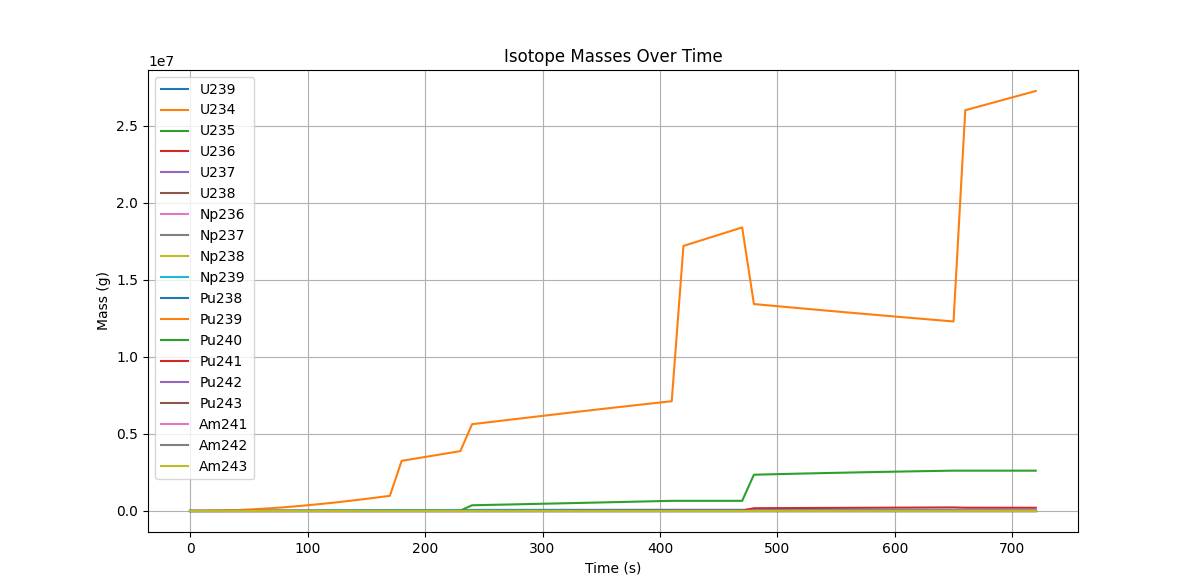

The table this chart was drawn from, first rows:
Time (d), U239, U234, U235, U236, U237, U238, Np236, Np237, Np238, Np239, Pu238, Pu239, Pu240, Pu241, Pu242, Pu243, Am241, Am242, Am243
0.0, 0.0, 0.0, 71.0, 0.0, 0.0, 9929, 0.0, 0.0, 0.0, 0.0, 0.0, 0.0, 0.0, 0.0, 0.0, 0.0, 0.0, 0.0, 0.0
10.0, 21.95, 0.0, 69.43, 1.314, 0.05127, 9833, 1.568507877762761e-08, 0.03094, 6.314304008608719e-05, 2152, 6.175777170083737e-05, 2513, 9.503, 0.008851, 5.580181600648203e-06, 4.298938344437194e-10, 2.435033078732908e-06, 5.4067940678766375e-09, 2.4083364146646186e-09
20.0, 43.23, 0.0, 67.89, 2.599, 0.06661, 9738, 9.924470302036914e-08, 0.092, 0.0002471, 5191, 0.0005449, 13147, 64.19, 0.1203, 0.0001532, 1.262969650825976e-08, 6.673436697859568e-05, 2.982638132894874e-07, 1.4445346368597118e-07
30.0, 63.9, 0.0, 66.38, 3.855, 0.06914, 9644, 2.717395046829865e-07, 0.1598, 0.0004726, 8190, 0.001702, 32365, 195.3, 0.5467, 0.001046, 8.829708283868331e-08, 0.0004553, 3.0537782281350244e-06, 1.5252506073049868e-06
40.0, 83.96, 0.0, 64.91, 5.083, 0.06714, 9550, 5.335665163693019e-07, 0.2262, 0.0007002, 11104, 0.003581, 59768, 430.7, 1.597, 0.004074, 3.4777329684983344e-07, 0.00177, 1.579989513425111e-05, 8.027633245861263e-06
50.0, 103.4, 0.0, 63.47, 6.285, 0.06358, 9458, 8.78090984917888e-07, 0.2884, 0.0009157, 13932, 0.006151, 94931, 796.4, 3.667, 0.01168, 1.0036540220548044e-06, 0.005065, 5.6361791033608616e-05, 2.89697822983975e-05
60.0, 122.3, 0.0, 62.07, 7.459, 0.05953, 9366, 1.2965732612171548e-06, 0.3453, 0.001114, 16678, 0.009352, 137440, 1317, 7.228, 0.02758, 2.3816235929247167e-06, 0.01195, 0.000159, 8.24463286807292e-05
70.0, 140.7, 0.0, 60.69, 8.608, 0.05535, 9276, 1.7797618241211044e-06, 0.397, 0.001295, 19344, 0.01312, 186897, 2014, 12.82, 0.057, 4.93869283967124e-06, 0.02466, 0.0003816, 0.0001993
80.0, 158.5, 0.0, 59.35, 9.731, 0.05117, 9186, 2.3186095181667818e-06, 0.4434, 0.001458, 21930, 0.01738, 242919, 2909, 21.05, 0.1068, 9.27912790071654e-06, 0.04614, 0.0008136, 0.0004276
90.0, 175.7, 0.0, 58.03, 10.83, 0.04705, 9097, 2.9045070921659975e-06, 0.4847, 0.001604, 24438, 0.02207, 305137, 4022, 32.57, 0.1858, 1.6168401802242193e-05, 0.08012, 0.001585, 0.0008373
100.0, 192.5, 0.0, 56.75, 11.9, 0.04301, 9009, 3.5292516765566284e-06, 0.521, 0.001732, 26871, 0.02713, 373191, 5369, 48.08, 0.3046, 2.6544886465784928e-05, 0.1312, 0.002874, 0.001526
110.0, 208.7, 0.0, 55.49, 12.95, 0.03905, 8922, 4.185039710321765e-06, 0.5526, 0.001844, 29231, 0.03249, 446738, 6968, 68.32, 0.4759, 4.1529549174714894e-05, 0.2046, 0.004918, 0.002624
120.0, 224.5, 0.0, 54.26, 13.98, 0.03516, 8836, 4.864523385369264e-06, 0.5795, 0.00194, 31518, 0.03811, 525448, 8834, 94.08, 0.7146, 6.243398281500088e-05, 0.3068, 0.008024, 0.0043
130.0, 239.7, 0.0, 53.06, 14.98, 0.03134, 8750, 5.5608003554066706e-06, 0.602, 0.002021, 33735, 0.04392, 609000, 10980, 126.2, 1.038, 9.076633754332114e-05, 0.445, 0.01258, 0.006768
140.0, 254.5, 0.0, 51.88, 15.97, 0.0276, 8665, 6.267418648667814e-06, 0.6202, 0.002087, 35882, 0.04987, 697085, 13419, 165.4, 1.465, 0.0001282, 0.6274, 0.01904, 0.01029
150.0, 268.8, 0.0, 50.73, 16.93, 0.02393, 8582, 6.978278115242975e-06, 0.6343, 0.002139, 37963, 0.05592, 789406, 16161, 212.6, 2.018, 0.0001768, 0.8629, 0.028, 0.01519
160.0, 282.7, 0.0, 49.61, 17.86, 0.02035, 8499, 7.687678879133062e-06, 0.6445, 0.002177, 39978, 0.06202, 885679, 19218, 268.7, 2.721, 0.0002385, 1.162, 0.04012, 0.02185
170.0, 296.1, 0.0, 48.51, 18.78, 0.01684, 8416, 8.390224563773851e-06, 0.6508, 0.002203, 41928, 0.06812, 985627, 22598, 334.5, 3.601, 0.0003157, 1.535, 0.05619, 0.03071
180.0, 296.1, 0.0, 48.51, 18.78, 1.7244183095985794e-10, 8416, 8.390205832827009e-06, 0.6676, 2.283401169031861e-13, 42832, 0.07032, 3252985, 22598, 326.6, 3.601, 3.1836665229068124e-14, 9.433, 0.05619, 0.03103
190.0, 296.1, 0.0, 48.51, 18.78, 6.956005613965816e-11, 8416, 8.390204792220208e-06, 0.6676, 2.2833983525877475e-13, 42832, 0.07032, 3378999, 22598, 326.2, 3.601, 3.1836665229910085e-14, 9.866, 0.05619, 0.03103
200.0, 296.1, 0.0, 48.51, 18.78, 3.299588684100901e-11, 8416, 8.390203751613533e-06, 0.6676, 2.2833998816316975e-13, 42832, 0.07032, 3505013, 22598, 325.8, 3.601, 3.183666523075087e-14, 10.3, 0.05619, 0.03103
210.0, 296.1, 0.0, 48.51, 18.78, 1.9906008798962553e-11, 8416, 8.390202711006988e-06, 0.6676, 2.28339915359366e-13, 42832, 0.07032, 3631027, 22598, 325.3, 3.601, 3.1836665231590516e-14, 10.73, 0.05619, 0.03103
220.0, 296.1, 0.0, 48.51, 18.78, 1.5247231812611968e-11, 8416, 8.390201670400575e-06, 0.6676, 2.2833994291193693e-13, 42832, 0.07032, 3757041, 22598, 324.9, 3.601, 3.1836665232428974e-14, 11.16, 0.05619, 0.03103
230.0, 296.1, 0.0, 48.51, 18.78, 1.3581615502373028e-11, 8416, 8.390200629794285e-06, 0.6676, 2.2833993004508393e-13, 42832, 0.07032, 3883055, 22598, 324.5, 3.601, 3.183666523326628e-14, 11.59, 0.05619, 0.03103
240.0, 506.1, 0.0, 28.33, 1.933, 0.06343, 6665, 4.504885575090178e-05, 2.131, 0.007207, 72529, 0.3912, 5630625, 372152, 13340, 348, 0.03066, 150, 13.27, 6.794
250.0, 511.2, 0.0, 27.7, 1.408, 0.06127, 6600, 4.68664495322334e-05, 2.153, 0.007283, 73267, 0.4083, 5720408, 388130, 14303, 385.9, 0.034, 165.3, 14.92, 7.773
260.0, 516, 0.0, 27.09, 0.8958, 0.05916, 6536, 4.866464479714263e-05, 2.172, 0.007351, 73971, 0.4254, 5810320, 404238, 15295, 426.4, 0.03757, 181.5, 16.73, 8.852
270.0, 520.6, 0.0, 26.49, 0.3945, 0.05708, 6473, 5.0441148624439226e-05, 2.189, 0.00741, 74642, 0.4424, 5900272, 420472, 16317, 469.5, 0.04138, 198.8, 18.7, 10.04
280.0, 525, 0.0, 25.9, 0.09567, 0.05505, 6410, 5.2193246169667685e-05, 2.203, 0.007461, 75280, 0.4593, 5990170, 436829, 17367, 515.2, 0.04541, 217.1, 20.84, 11.33
290.0, 529.1, 0.0, 25.33, 0.575, 0.05305, 6348, 5.391849475956201e-05, 2.215, 0.007504, 75886, 0.4761, 6079924, 453309, 18446, 563.7, 0.04969, 236.4, 23.16, 12.75
300.0, 533, 0.0, 24.77, 1.044, 0.05109, 6287, 5.561472389204576e-05, 2.224, 0.007539, 76461, 0.4927, 6169451, 469906, 19553, 614.9, 0.05421, 256.8, 25.67, 14.29
310.0, 536.7, 0.0, 24.22, 1.502, 0.04916, 6226, 5.727937664923854e-05, 2.232, 0.007567, 77006, 0.5092, 6258664, 486620, 20688, 669, 0.05898, 278.3, 28.39, 15.96
320.0, 540.3, 0.0, 23.68, 1.95, 0.04728, 6166, 5.890864998747476e-05, 2.238, 0.007588, 77521, 0.5254, 6347453, 503451, 21849, 725.9, 0.06401, 300.9, 31.3, 17.77
330.0, 543.6, 0.0, 23.15, 2.388, 0.04542, 6106, 6.05020506153057e-05, 2.241, 0.007602, 78008, 0.5415, 6435768, 520393, 23038, 785.8, 0.06929, 324.6, 34.43, 19.72
340.0, 546.7, 0.0, 22.64, 2.817, 0.04361, 6047, 6.205801414987643e-05, 2.242, 0.007609, 78466, 0.5573, 6523541, 537441, 24253, 848.7, 0.07484, 349.4, 37.79, 21.83
350.0, 549.6, 0.0, 22.14, 3.236, 0.04182, 5989, 6.357520236441876e-05, 2.242, 0.007609, 78897, 0.5729, 6610708, 554592, 25495, 914.5, 0.08065, 375.3, 41.38, 24.09
360.0, 552.4, 0.0, 21.65, 3.646, 0.04007, 5931, 6.505250318825129e-05, 2.24, 0.007604, 79302, 0.5882, 6697211, 571840, 26762, 983.5, 0.08673, 402.4, 45.21, 26.51
370.0, 555, 0.0, 21.17, 4.046, 0.03835, 5873, 6.64880176605062e-05, 2.236, 0.007593, 79681, 0.6032, 6782981, 589184, 28055, 1056, 0.09309, 430.6, 49.28, 29.1
380.0, 557.4, 0.0, 20.7, 4.438, 0.03667, 5817, 6.7879502267613e-05, 2.231, 0.007576, 80034, 0.618, 6867941, 606621, 29373, 1131, 0.09973, 460, 53.62, 31.87
390.0, 559.6, 0.0, 20.24, 4.821, 0.03501, 5760, 6.922668101502465e-05, 2.224, 0.007553, 80362, 0.6324, 6952052, 624144, 30716, 1209, 0.1067, 490.6, 58.21, 34.83
400.0, 561.7, 0.0, 19.79, 5.196, 0.03339, 5705, 7.052862157380631e-05, 2.215, 0.007526, 80667, 0.6465, 7035262, 641750, 32083, 1291, 0.1139, 522.4, 63.08, 37.97
410.0, 563.6, 0.0, 19.35, 5.562, 0.0318, 5649, 7.17845338646766e-05, 2.205, 0.007493, 80948, 0.6603, 7117526, 659434, 33474, 1376, 0.1214, 555.4, 68.23, 41.31
420.0, 563.5, 0.0, 19.35, 5.562, 6.378417445393844e-12, 5649, 7.178415991170573e-05, 2.237, 7.64968580908062e-13, 81527, 0.6678, 17190916, 659434, 31658, 1376, 1.2162865277541432e-11, 2369, 68.23, 41.43
430.0, 563.5, 0.0, 19.35, 5.562, 6.377882583550299e-12, 5649, 7.178415100808743e-05, 2.237, 7.64968580923242e-13, 81527, 0.6678, 17430773, 659434, 31616, 1376, 1.2162865277613025e-11, 2411, 68.23, 41.43
440.0, 563.5, 0.0, 19.35, 5.562, 6.37778642541858e-12, 5649, 7.17841421044702e-05, 2.237, 7.649685809347992e-13, 81527, 0.6678, 17670629, 659434, 31574, 1376, 1.2162865277684507e-11, 2452, 68.23, 41.43
450.0, 563.5, 0.0, 19.35, 5.562, 6.378318351992389e-12, 5649, 7.178413320085409e-05, 2.237, 7.649685809391208e-13, 81527, 0.6678, 17910485, 659434, 31532, 1376, 1.2162865277755874e-11, 2494, 68.23, 41.43
460.0, 563.5, 0.0, 19.35, 5.562, 6.378965462175289e-12, 5649, 7.17841242972391e-05, 2.237, 7.649685809372216e-13, 81527, 0.6678, 18150341, 659434, 31491, 1376, 1.216286527782713e-11, 2536, 68.23, 41.43
470.0, 563.5, 0.0, 19.35, 5.562, 6.3794350751581095e-12, 5649, 7.17841153936252e-05, 2.237, 7.649685809286653e-13, 81527, 0.6678, 18390197, 659434, 31449, 1376, 1.2162865277898272e-11, 2578, 68.23, 41.43
480.0, 529.6, 0.0, 6.602, 5.087, 0.01481, 3542, 0.000104, 1.883, 0.006413, 76269, 1.103, 13422078, 2353019, 179881, 12830, 1.133, 5607, 1337, 690.5
490.0, 527.4, 0.0, 6.456, 5.21, 0.01414, 3508, 0.0001039, 1.861, 0.006338, 75946, 1.106, 13351772, 2372041, 183166, 13239, 1.169, 5737, 1373, 718.9
500.0, 525.1, 0.0, 6.313, 5.329, 0.01349, 3474, 0.0001038, 1.839, 0.006263, 75619, 1.108, 13282194, 2390559, 186433, 13652, 1.205, 5869, 1409, 747.9
510.0, 522.8, 0.0, 6.173, 5.446, 0.01285, 3441, 0.0001037, 1.816, 0.006187, 75286, 1.11, 13213158, 2408609, 189673, 14071, 1.242, 6002, 1446, 777.7
520.0, 520.4, 0.0, 6.036, 5.56, 0.01222, 3407, 0.0001035, 1.794, 0.00611, 74950, 1.112, 13144641, 2426198, 192885, 14494, 1.28, 6137, 1484, 808.3
530.0, 518, 0.0, 5.902, 5.671, 0.0116, 3374, 0.0001033, 1.771, 0.006032, 74609, 1.113, 13076625, 2443331, 196068, 14923, 1.318, 6274, 1522, 839.6
540.0, 515.6, 0.0, 5.772, 5.781, 0.01098, 3342, 0.0001031, 1.747, 0.005954, 74264, 1.115, 13009090, 2460016, 199222, 15357, 1.356, 6412, 1561, 871.6
550.0, 513.2, 0.0, 5.644, 5.887, 0.01038, 3309, 0.0001029, 1.724, 0.005875, 73916, 1.116, 12942021, 2476258, 202347, 15795, 1.395, 6552, 1600, 904.4
560.0, 510.7, 0.0, 5.519, 5.992, 0.009793, 3277, 0.0001026, 1.701, 0.005796, 73564, 1.116, 12875403, 2492065, 205441, 16238, 1.434, 6693, 1641, 938
570.0, 508.3, 0.0, 5.397, 6.094, 0.009212, 3246, 0.0001023, 1.677, 0.005716, 73208, 1.117, 12809223, 2507440, 208506, 16686, 1.473, 6835, 1682, 972.4
580.0, 505.8, 0.0, 5.277, 6.193, 0.008641, 3214, 0.000102, 1.653, 0.005636, 72850, 1.117, 12743384, 2522404, 211536, 17137, 1.513, 6979, 1724, 1007
590.0, 503.2, 0.0, 5.16, 6.291, 0.008079, 3183, 0.0001017, 1.63, 0.005555, 72488, 1.117, 12677915, 2536955, 214532, 17593, 1.554, 7124, 1766, 1043
... 13 more rows
